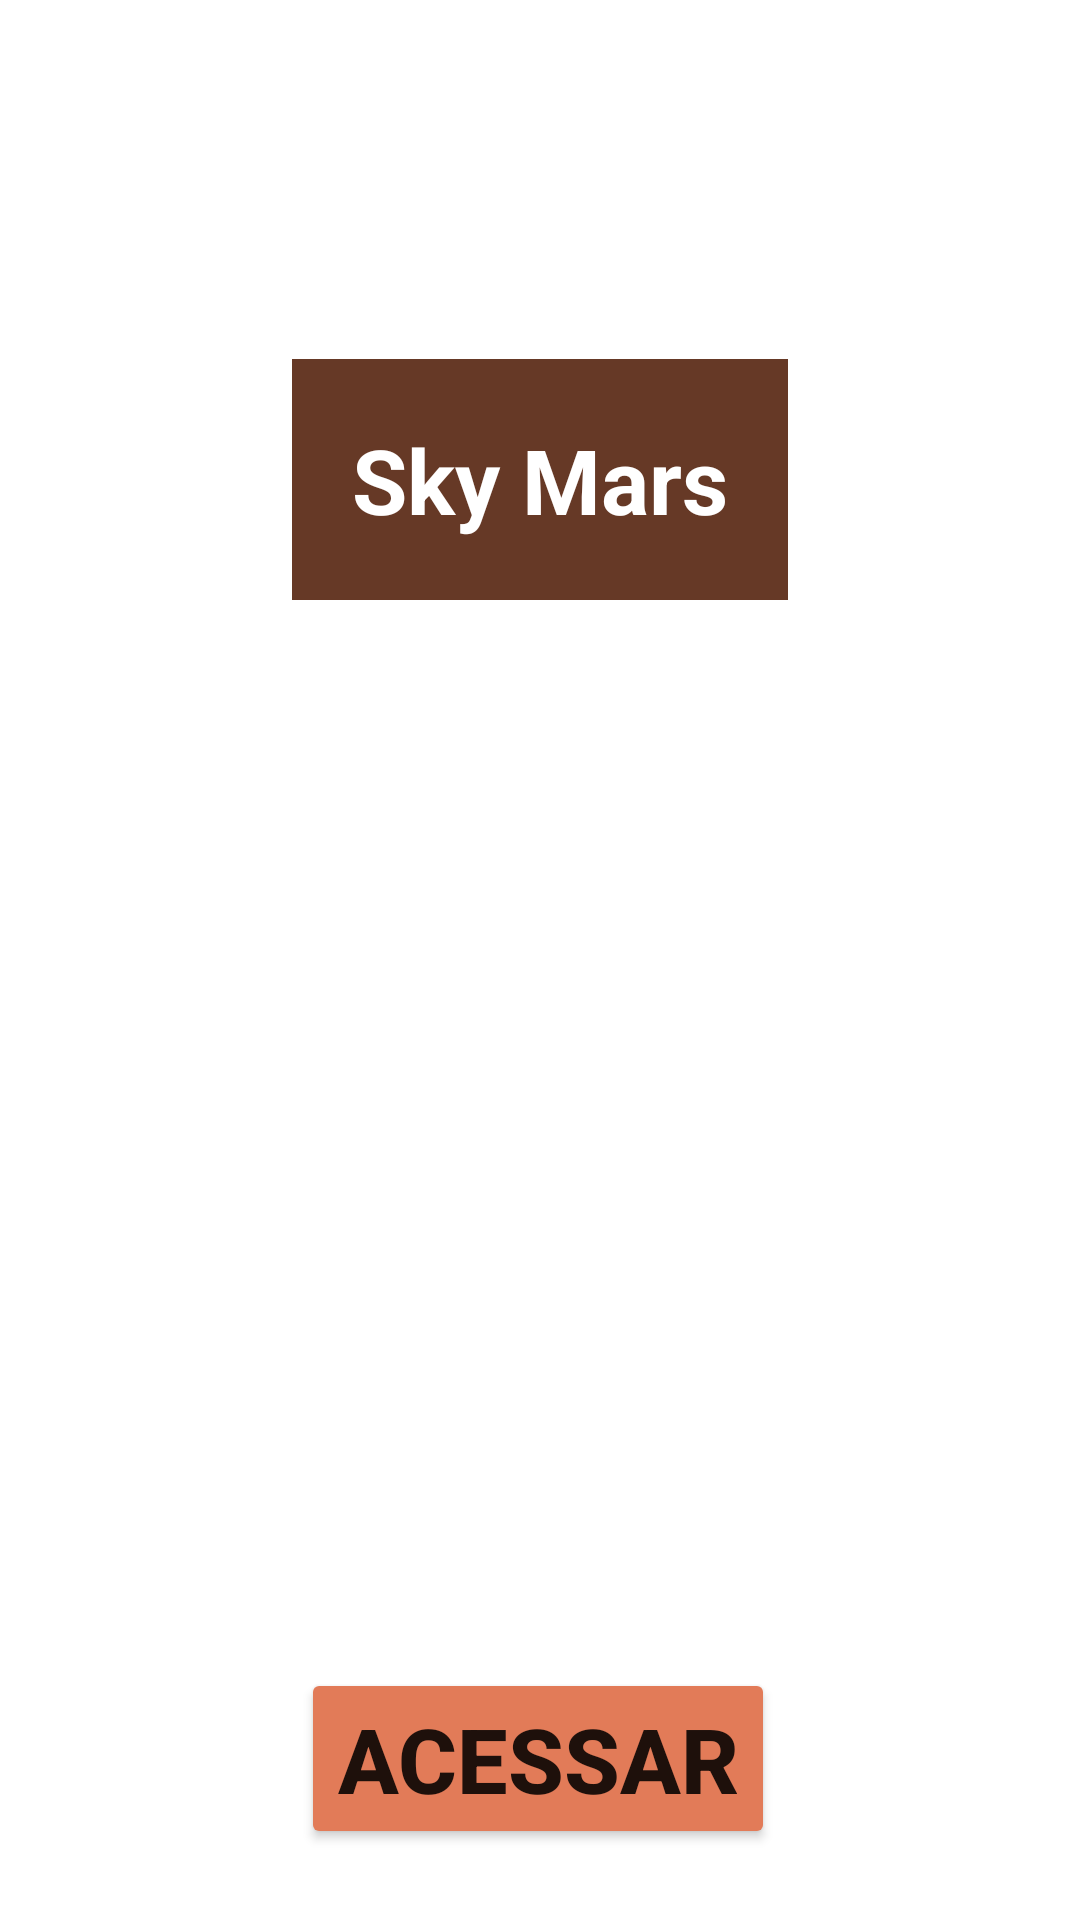

Produce the Android XML layout that renders to this screen, including the resource entries it uses.
<!-- AndroidManifest.xml: application theme Theme.Waytomars -->
<!-- res/layout/fragment_home.xml -->
<?xml version="1.0" encoding="utf-8"?>
<layout xmlns:android="http://schemas.android.com/apk/res/android"
    xmlns:app="http://schemas.android.com/apk/res-auto">

    <androidx.constraintlayout.widget.ConstraintLayout
        android:layout_width="match_parent"
        android:layout_height="match_parent">

        <TextView
            android:layout_width="wrap_content"
            android:layout_height="wrap_content"
            android:layout_marginBottom="20sp"
            android:background="@color/CologneEarthBrown"
            android:padding="20dp"
            android:text="@string/Header"
            android:textColor="#fff"
            android:textSize="30sp"
            android:textStyle="bold"
            app:layout_constraintBottom_toTopOf="@id/ivLogo"
            app:layout_constraintEnd_toEndOf="parent"
            app:layout_constraintStart_toStartOf="parent" />

        <ImageView
            android:id="@+id/ivLogo"
            android:layout_width="200dp"
            android:layout_height="200dp"
            android:src="@drawable/martesembg"
            app:layout_constraintBottom_toBottomOf="parent"
            app:layout_constraintEnd_toEndOf="parent"
            app:layout_constraintStart_toStartOf="parent"
            app:layout_constraintTop_toTopOf="parent" />

        <Button
            android:id="@+id/btAcessar"
            android:layout_width="wrap_content"
            android:layout_height="wrap_content"
            android:layout_marginTop="136dp"
            android:backgroundTint="@color/TerraCotta"
            android:text="@string/acceess"
            android:textSize="30sp"
            android:textStyle="bold"
            app:layout_constraintEnd_toEndOf="parent"
            app:layout_constraintHorizontal_bias="0.497"
            app:layout_constraintStart_toStartOf="parent"
            app:layout_constraintTop_toBottomOf="@id/ivLogo" />

    </androidx.constraintlayout.widget.ConstraintLayout>

</layout>
<!-- resources referenced by this layout -->
<resources>
  <color name="CologneEarthBrown">#663926</color>
  <color name="TerraCotta">#E27B58</color>
  <string name="Header">Sky Mars</string>
  <string name="acceess">Acessar</string>
  <style name="Theme.Waytomars" parent="Theme.MaterialComponents.DayNight.DarkActionBar">
          
          <item name="colorPrimary">@color/purple_500</item>
          <item name="colorPrimaryVariant">@color/purple_700</item>
          <item name="colorOnPrimary">@color/white</item>
          
          <item name="colorSecondary">@color/teal_200</item>
          <item name="colorSecondaryVariant">@color/teal_700</item>
          <item name="colorOnSecondary">@color/black</item>
          
          <item name="android:statusBarColor" tools:targetApi="l">?attr/colorPrimaryVariant</item>
          
      </style>
  <color name="purple_500">#FF6200EE</color>
  <color name="purple_700">#FF3700B3</color>
  <color name="white">#FFFFFFFF</color>
  <color name="teal_200">#FF03DAC5</color>
  <color name="teal_700">#FF018786</color>
  <color name="black">#FF000000</color>
</resources>
